2-way image classification set "sharpened" from GitHub (JEANIELKL0421/dataset); label vocabulary: grapes, kiwi.

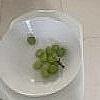
Label: grapes

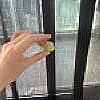
Label: grapes

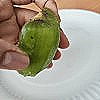
Label: kiwi

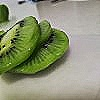
Label: kiwi

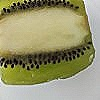
Label: kiwi

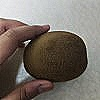
Label: kiwi
